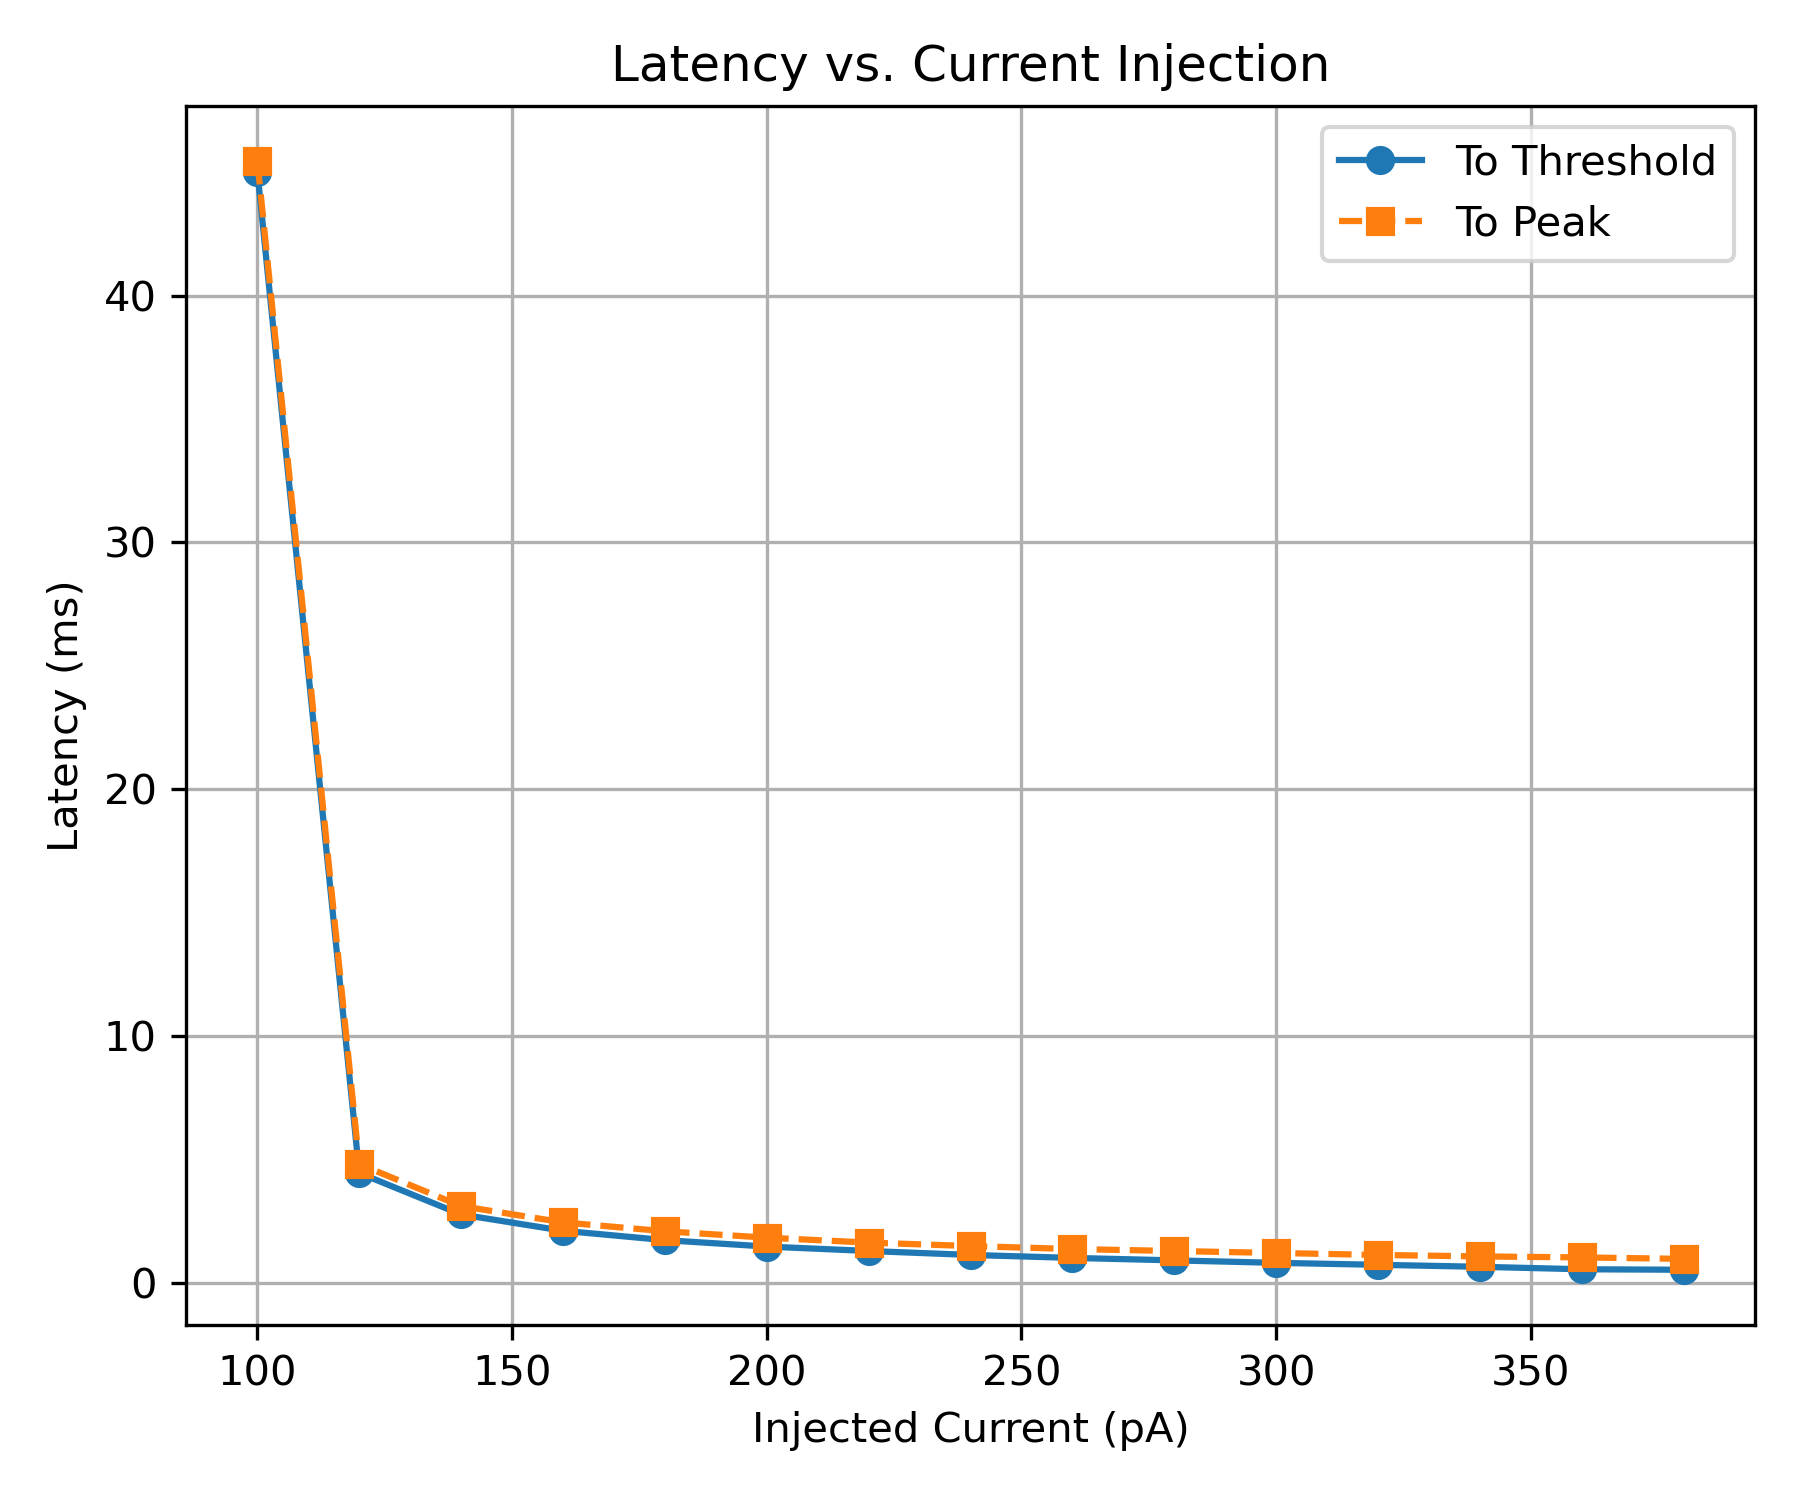

The data file committed next to this chart (first rows):
Stimulus (pA), Latency to Threshold (ms), Latency to Peak (ms)
-100, , 
-80, , 
-60, , 
-40, , 
-20, , 
0, , 
20, , 
40, , 
60, , 
80, , 
100, 45.02, 45.44
120, 4.44, 4.8
140, 2.76, 3.1
160, 2.1, 2.44
180, 1.72, 2.08
200, 1.46, 1.82
220, 1.28, 1.62
240, 1.12, 1.48
260, 1, 1.36
280, 0.9, 1.28
300, 0.8, 1.2
320, 0.72, 1.12
340, 0.64, 1.06
360, 0.54, 1.02
380, 0.52, 0.96
